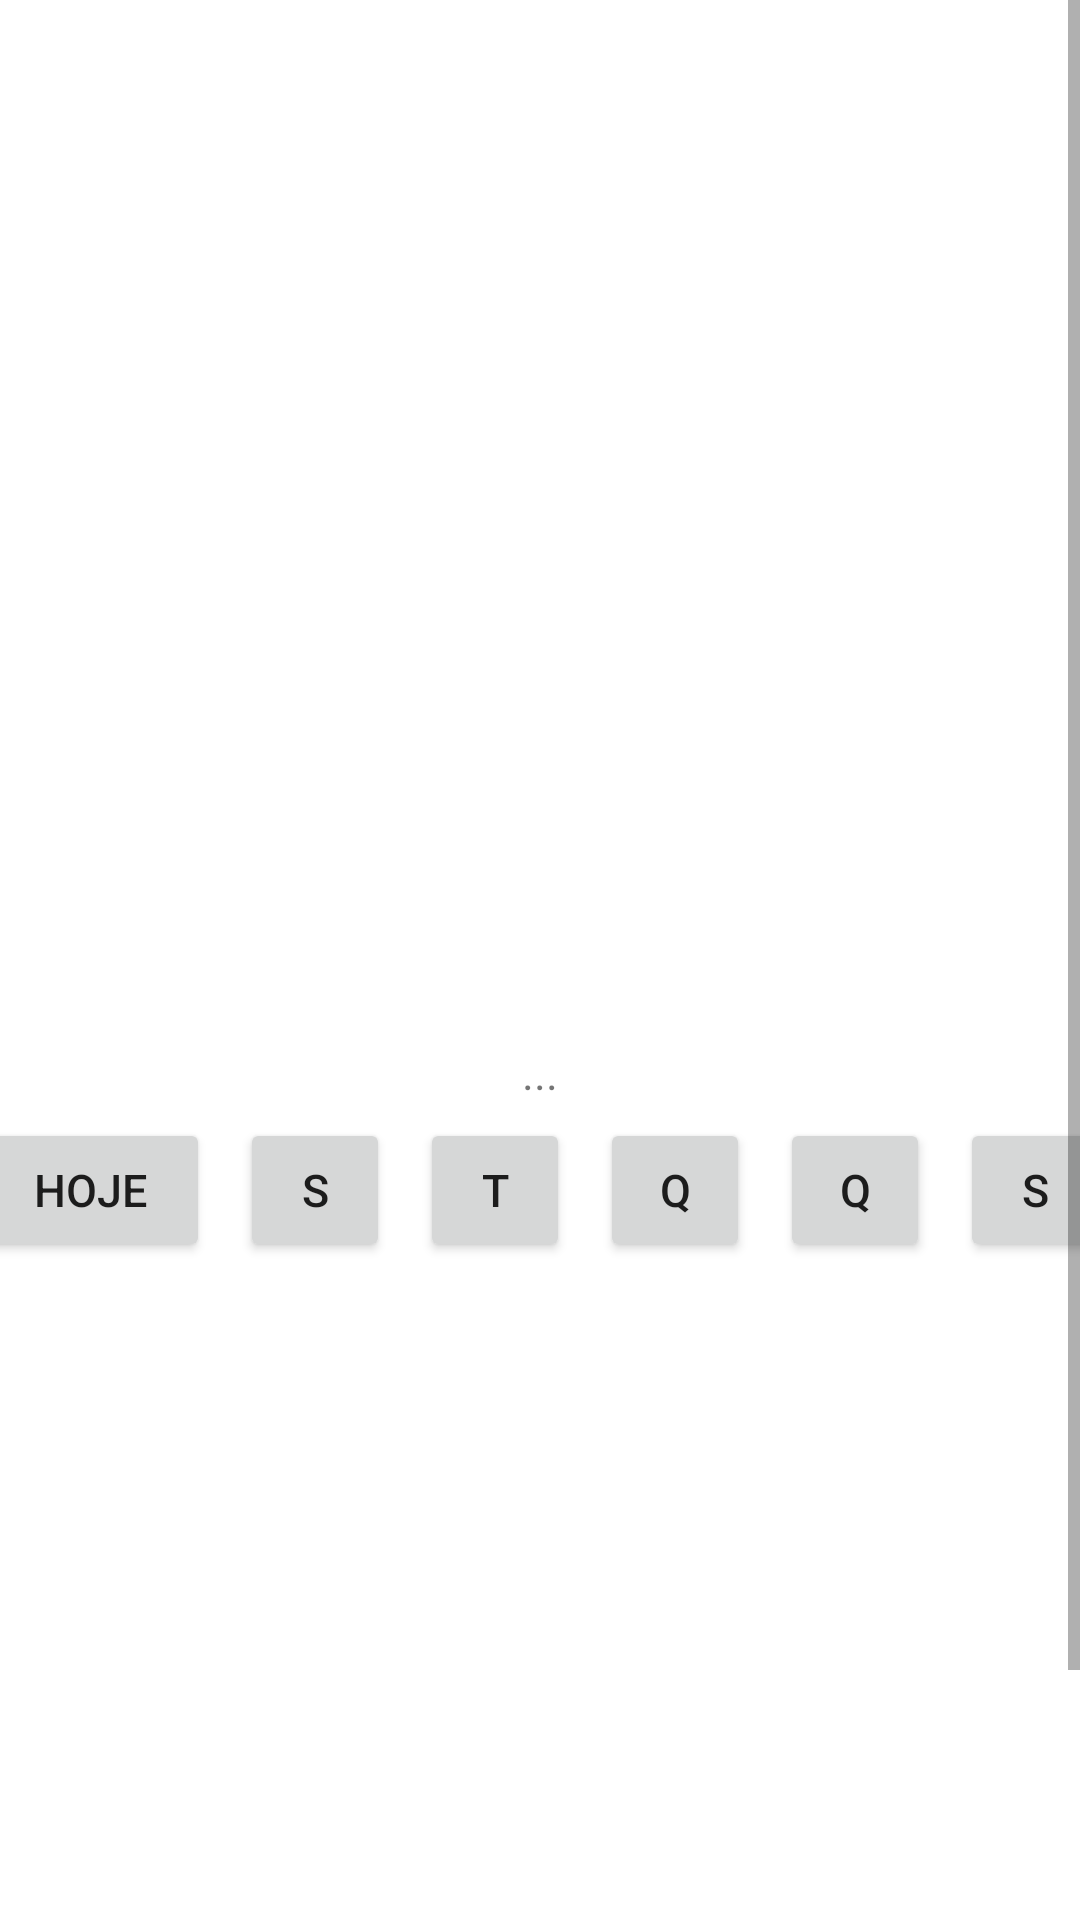

Produce the Android XML layout that renders to this screen, including the resource entries it uses.
<!-- AndroidManifest.xml: application theme Theme.CZilda4 -->
<!-- res/layout/fragment_turma.xml -->
<?xml version="1.0" encoding="utf-8"?>
<ScrollView xmlns:android="http://schemas.android.com/apk/res/android"
    android:layout_width="match_parent"
    android:layout_height="match_parent">

    <LinearLayout xmlns:android="http://schemas.android.com/apk/res/android"
        xmlns:app="http://schemas.android.com/apk/res-auto"
        xmlns:tools="http://schemas.android.com/tools"
        android:layout_width="match_parent"
        android:layout_height="match_parent"
        android:gravity="center_horizontal"
        android:orientation="vertical"
        tools:context=".MainActivity">

        <TextView
            android:layout_width="wrap_content"
            android:layout_height="wrap_content"
            android:layout_margin="5dp"
            android:text=""
            android:textSize="10dp"
            app:layout_constraintBottom_toBottomOf="parent"
            app:layout_constraintLeft_toLeftOf="parent"
            app:layout_constraintRight_toRightOf="parent"
            app:layout_constraintTop_toTopOf="parent" />

        <TextView
            android:layout_width="wrap_content"
            android:layout_height="wrap_content"
            android:layout_margin="5dp"
            android:text=""
            android:textSize="10dp"
            app:layout_constraintBottom_toBottomOf="parent"
            app:layout_constraintLeft_toLeftOf="parent"
            app:layout_constraintRight_toRightOf="parent"
            app:layout_constraintTop_toTopOf="parent" />


        <ImageView
            android:id="@+id/progressoGeral"
            android:layout_width="300dp"
            android:layout_height="300dp"
            android:layout_gravity="center"
            android:gravity="center" />

        <TextView
            android:id="@+id/fazendo"
            android:layout_width="match_parent"
            android:layout_height="wrap_content"
            android:text="..."
            android:textAlignment="center"
            android:textSize="15dp"
            app:layout_constraintBottom_toBottomOf="parent"
            app:layout_constraintLeft_toLeftOf="parent"
            app:layout_constraintRight_toRightOf="parent"
            app:layout_constraintTop_toTopOf="parent" />

        <LinearLayout
            android:layout_width="match_parent"
            android:layout_height="wrap_content"
            android:gravity="center_horizontal">

            <Button
                android:id="@+id/hoje"
                android:layout_width="80dp"
                android:layout_height="wrap_content"
                android:layout_margin="5dp"
                android:text="HOJE"
                android:textSize="15dp" />

            <Button
                android:id="@+id/segunda"
                android:layout_width="50dp"
                android:layout_height="wrap_content"
                android:layout_margin="5dp"
                android:text="S"
                android:textSize="15dp" />

            <Button
                android:id="@+id/terca"
                android:layout_width="50dp"
                android:layout_height="wrap_content"
                android:layout_margin="5dp"
                android:text="T"
                android:textSize="15dp" />

            <Button
                android:id="@+id/quarta"
                android:layout_width="50dp"
                android:layout_height="wrap_content"
                android:layout_margin="5dp"
                android:text="Q"
                android:textSize="15dp" />

            <Button
                android:id="@+id/quinta"
                android:layout_width="50dp"
                android:layout_height="wrap_content"
                android:layout_margin="5dp"
                android:text="Q"
                android:textSize="15dp" />

            <Button
                android:id="@+id/sexta"
                android:layout_width="50dp"
                android:layout_height="wrap_content"
                android:layout_margin="5dp"
                android:text="S"
                android:textSize="15dp" />


        </LinearLayout>

        <ListView
            android:id="@+id/lista"
            android:layout_width="match_parent"
            android:layout_height="290dp" />

        <TextView
            android:id="@+id/rodape"
            android:layout_width="match_parent"
            android:layout_height="wrap_content"
            android:layout_marginEnd="10dp"
            android:text="..."
            android:textAlignment="center"
            android:textSize="15dp"
            app:layout_constraintBottom_toBottomOf="parent"
            app:layout_constraintLeft_toLeftOf="parent"
            app:layout_constraintRight_toRightOf="parent"
            app:layout_constraintTop_toTopOf="parent" />

    </LinearLayout>
</ScrollView>
<!-- resources referenced by this layout -->
<resources>
  <style name="Theme.CZilda4" parent="Theme.MaterialComponents.DayNight.NoActionBar">
          
          <item name="colorPrimary">@color/purple_500</item>
          <item name="colorPrimaryVariant">@color/purple_700</item>
          <item name="colorOnPrimary">@color/white</item>
          
          <item name="colorSecondary">@color/teal_200</item>
          <item name="colorSecondaryVariant">@color/teal_700</item>
          <item name="colorOnSecondary">@color/black</item>
          
          <item name="android:statusBarColor" tools:targetApi="l">?attr/colorPrimaryVariant</item>
          
      </style>
  <!-- not gathered from this repository: default colours our renderer supplied (Android Studio template values) -->
  <color name="purple_500">#FF6200EE</color>
  <color name="purple_700">#FF3700B3</color>
  <color name="teal_200">#FF03DAC5</color>
  <color name="teal_700">#FF018786</color>
  <color name="black">#FF000000</color>
  <color name="white">#FFFFFFFF</color>
</resources>
